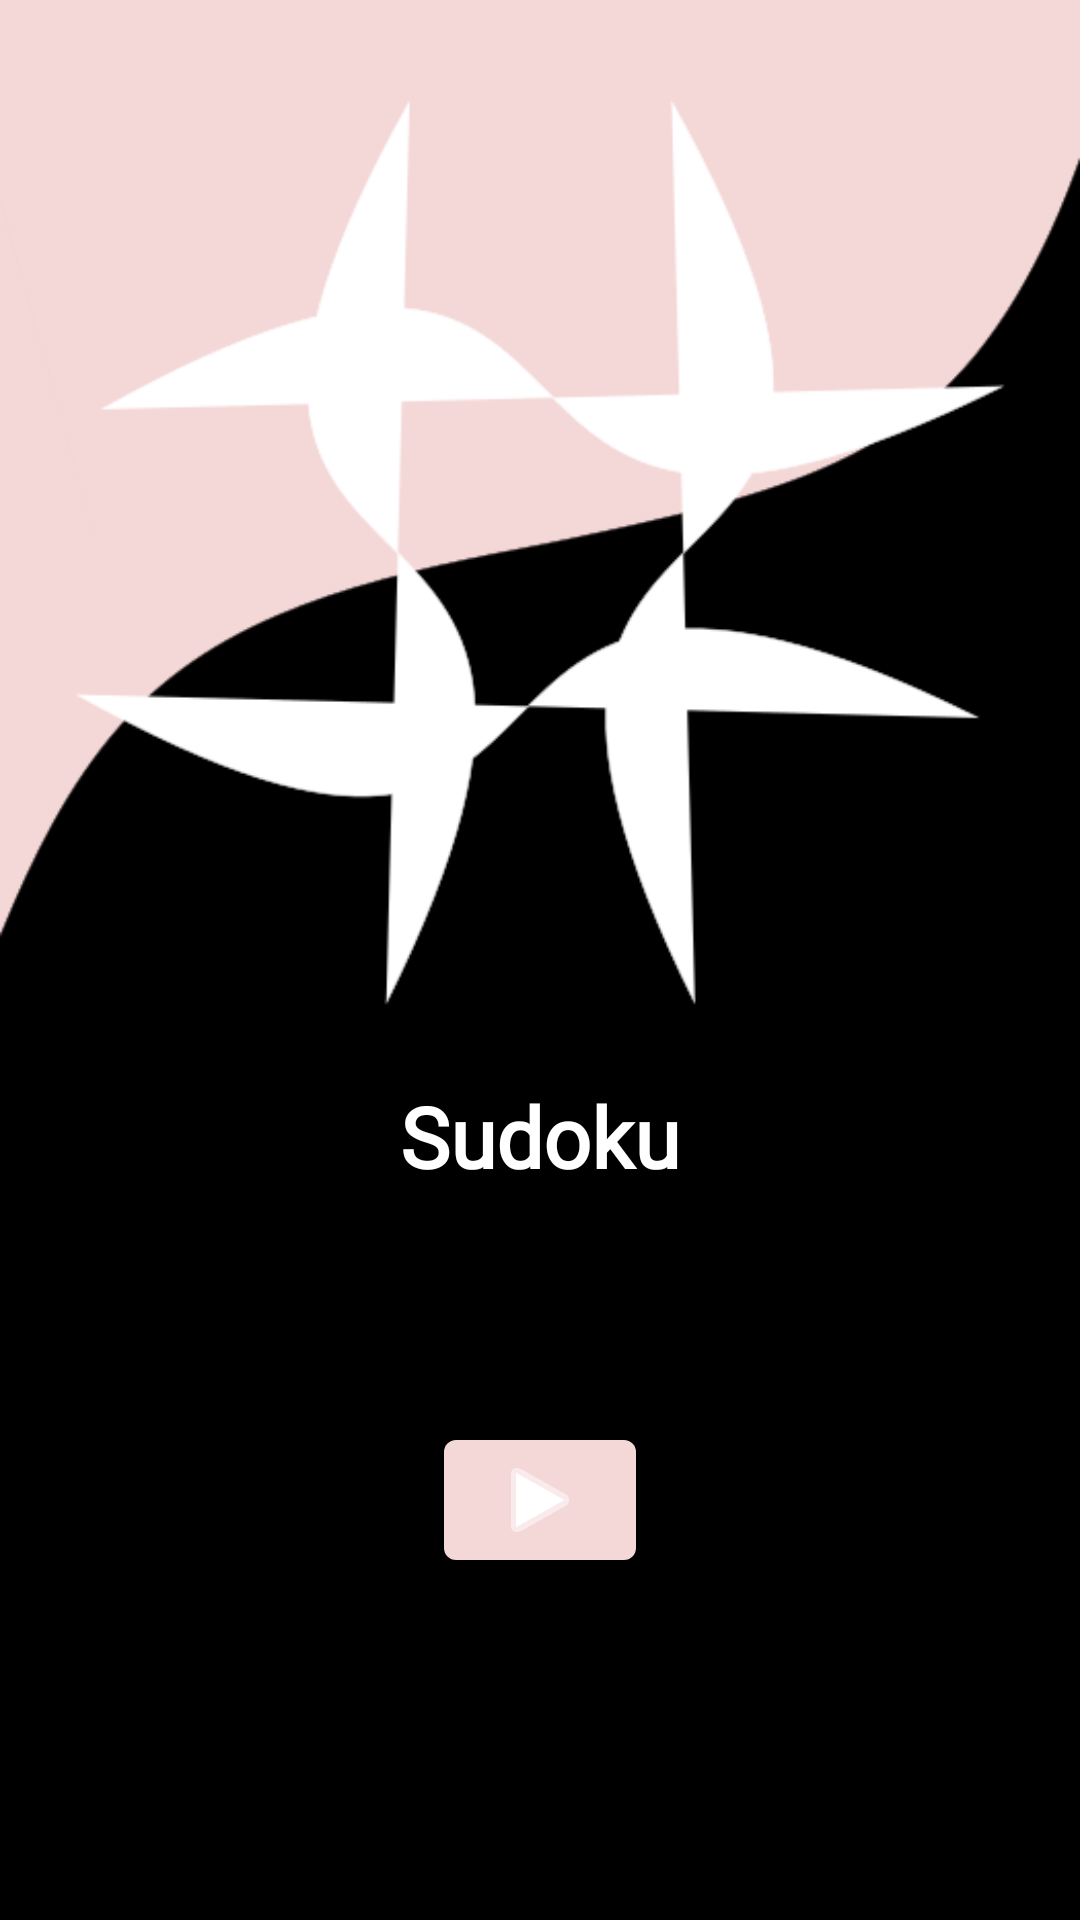

The Android layout XML behind this screen, and the referenced resources:
<!-- AndroidManifest.xml: application theme Theme.SudokuBlack -->
<!-- res/layout/activity_main.xml -->
<?xml version="1.0" encoding="utf-8"?>
<androidx.constraintlayout.widget.ConstraintLayout xmlns:android="http://schemas.android.com/apk/res/android"
    xmlns:app="http://schemas.android.com/apk/res-auto"
    xmlns:tools="http://schemas.android.com/tools"
    android:layout_width="match_parent"
    android:layout_height="match_parent"
    android:background="@color/black"
    tools:context=".activities.MainActivity">

    <TextView
        android:id="@+id/textView"
        android:layout_width="wrap_content"
        android:layout_height="wrap_content"
        android:fontFamily="@font/audiowide"
        android:text="@string/sudoku"
        android:textAlignment="center"
        android:textColor="@color/white"
        android:textSize="28sp"
        android:textStyle="bold"
        app:layout_constraintEnd_toEndOf="parent"
        app:layout_constraintStart_toStartOf="parent"
        app:layout_constraintTop_toBottomOf="@+id/imageView" />

    <com.google.android.material.button.MaterialButton
        android:id="@+id/button"
        android:layout_width="wrap_content"
        android:layout_height="wrap_content"
        android:contentDescription="@string/start"
        android:minWidth="0dp"
        app:backgroundTint="#f4d7d7"
        app:icon="@android:drawable/ic_media_play"
        app:iconPadding="0dp"
        app:layout_constraintBottom_toBottomOf="parent"
        app:layout_constraintEnd_toEndOf="parent"
        app:layout_constraintStart_toStartOf="parent"
        app:layout_constraintTop_toBottomOf="@+id/imageView" />

    <ImageView
        android:id="@+id/imageView"
        android:layout_width="wrap_content"
        android:layout_height="wrap_content"
        android:adjustViewBounds="true"
        android:contentDescription="@string/graphic"
        android:cropToPadding="true"
        app:layout_constraintEnd_toEndOf="parent"
        app:layout_constraintStart_toStartOf="parent"
        app:layout_constraintTop_toTopOf="parent"
        app:srcCompat="@drawable/bitmapa" />


</androidx.constraintlayout.widget.ConstraintLayout>
<!-- resources referenced by this layout -->
<resources>
  <color name="black">#FF000000</color>
  <color name="white">#FFFFFFFF</color>
  <!-- drawable bitmapa: png bitmap (drawable-v24, 23535 bytes) -->
  <string name="graphic">Graphic</string>
  <string name="start">Start</string>
  <string name="sudoku">Sudoku</string>
  <style name="Theme.SudokuBlack" parent="Theme.MaterialComponents.DayNight.DarkActionBar">
          
          <item name="colorPrimary">@color/purple_500</item>
          <item name="colorPrimaryVariant">@color/purple_700</item>
          <item name="colorOnPrimary">@color/white</item>
          
          <item name="colorSecondary">@color/teal_200</item>
          <item name="colorSecondaryVariant">@color/teal_700</item>
          <item name="colorOnSecondary">@color/black</item>
          
          <item name="android:statusBarColor" tools:targetApi="l">?attr/colorPrimaryVariant</item>
          
      </style>
  <color name="purple_500">#FF6200EE</color>
  <color name="purple_700">#FF3700B3</color>
  <color name="teal_200">#FF03DAC5</color>
  <color name="teal_700">#FF018786</color>
</resources>
